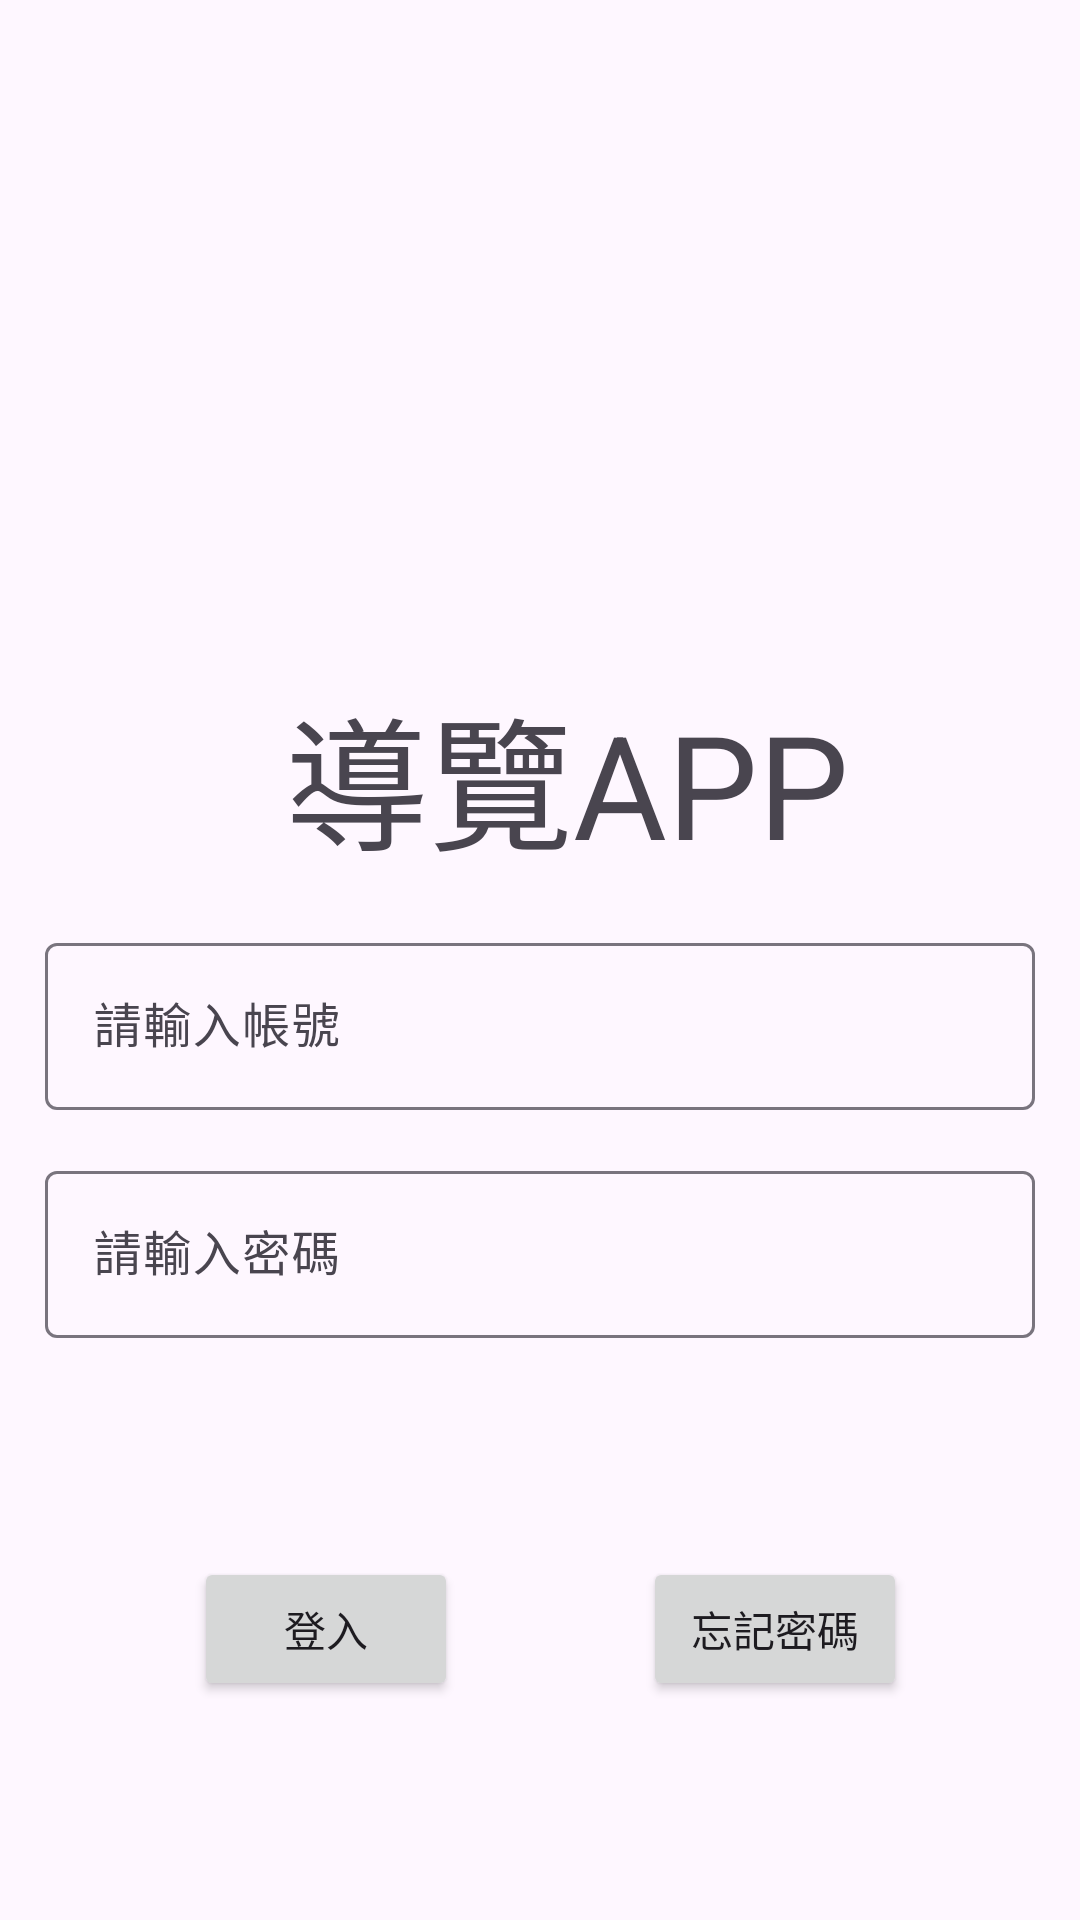

The Android layout XML behind this screen, and the referenced resources:
<!-- AndroidManifest.xml: application theme Theme.Nav230131 -->
<!-- res/layout/activity_main.xml -->
<?xml version="1.0" encoding="utf-8"?>
<androidx.constraintlayout.widget.ConstraintLayout xmlns:android="http://schemas.android.com/apk/res/android"
    xmlns:app="http://schemas.android.com/apk/res-auto"
    xmlns:tools="http://schemas.android.com/tools"
    android:layout_width="match_parent"
    android:layout_height="match_parent"
    tools:context=".MainActivity">

    <ImageView
        android:id="@+id/imageView"
        android:layout_width="245dp"
        android:layout_height="0dp"
        android:layout_marginTop="14dp"
        android:layout_marginBottom="39dp"
        app:layout_constraintBottom_toTopOf="@+id/textView"
        app:layout_constraintEnd_toEndOf="parent"
        app:layout_constraintStart_toStartOf="parent"
        app:layout_constraintTop_toTopOf="parent"
        app:srcCompat="@drawable/android" />

    <TextView
        android:id="@+id/textView"
        android:layout_width="wrap_content"
        android:layout_height="wrap_content"
        android:layout_marginStart="18dp"
        android:layout_marginBottom="15dp"
        android:text="@string/login_label"
        android:textSize="48sp"
        app:layout_constraintBottom_toTopOf="@+id/inp_account"
        app:layout_constraintEnd_toEndOf="parent"
        app:layout_constraintStart_toStartOf="parent"
        app:layout_constraintTop_toBottomOf="@+id/imageView" />

    <com.google.android.material.textfield.TextInputLayout
        android:id="@+id/inp_account"
        android:layout_width="0dp"
        android:layout_height="wrap_content"
        android:layout_marginStart="15dp"
        android:layout_marginEnd="15dp"
        android:layout_marginBottom="15dp"
        app:layout_constraintBottom_toTopOf="@+id/inp_password"
        app:layout_constraintEnd_toEndOf="parent"
        app:layout_constraintStart_toStartOf="parent"
        app:layout_constraintTop_toBottomOf="@+id/textView">

        <com.google.android.material.textfield.TextInputEditText
            android:layout_width="match_parent"
            android:layout_height="wrap_content"
            android:autofillHints="@string/login_textInputAccount"
            android:hint="@string/login_textInputAccount"
            android:inputType="text"
            android:maxLines="1" />
    </com.google.android.material.textfield.TextInputLayout>

    <com.google.android.material.textfield.TextInputLayout
        android:id="@+id/inp_password"
        android:layout_width="0dp"
        android:layout_height="wrap_content"
        android:layout_marginStart="15dp"
        android:layout_marginEnd="15dp"
        android:layout_marginBottom="73dp"
        app:layout_constraintBottom_toTopOf="@+id/btnForgetPassword"
        app:layout_constraintEnd_toEndOf="parent"
        app:layout_constraintStart_toStartOf="parent"
        app:layout_constraintTop_toBottomOf="@+id/inp_account">

        <com.google.android.material.textfield.TextInputEditText
            android:layout_width="match_parent"
            android:layout_height="wrap_content"
            android:autofillHints="@string/login_textInputPassword"
            android:hint="@string/login_textInputPassword"
            android:maxLines="1"
            android:password="true"
            android:visibility="visible" />
    </com.google.android.material.textfield.TextInputLayout>

    <Button
        android:id="@+id/btnLogin"
        android:layout_width="wrap_content"
        android:layout_height="wrap_content"
        android:layout_marginStart="7dp"
        android:layout_marginEnd="4dp"
        android:text="@string/login_BtnLogin"
        app:layout_constraintBaseline_toBaselineOf="@+id/btnForgetPassword"
        app:layout_constraintEnd_toStartOf="@+id/btnForgetPassword"
        app:layout_constraintStart_toStartOf="parent" />

    <Button
        android:id="@+id/btnForgetPassword"
        android:layout_width="wrap_content"
        android:layout_height="wrap_content"
        android:layout_marginBottom="73dp"
        android:text="@string/login_BtnForgetPassword"
        app:layout_constraintBottom_toBottomOf="parent"
        app:layout_constraintEnd_toEndOf="parent"
        app:layout_constraintStart_toEndOf="@+id/btnLogin"
        app:layout_constraintTop_toBottomOf="@+id/inp_password" />

</androidx.constraintlayout.widget.ConstraintLayout>
<!-- resources referenced by this layout -->
<resources>
  <string name="login_BtnForgetPassword">忘記密碼</string>
  <string name="login_BtnLogin">登入</string>
  <string name="login_label">導覽APP</string>
  <string name="login_textInputAccount">請輸入帳號</string>
  <string name="login_textInputPassword">請輸入密碼</string>
  <style name="Theme.Nav230131" parent="Base.Theme.Nav230131" />
  <style name="Base.Theme.Nav230131" parent="Theme.Material3.DayNight.NoActionBar">
          
          
      </style>
</resources>
